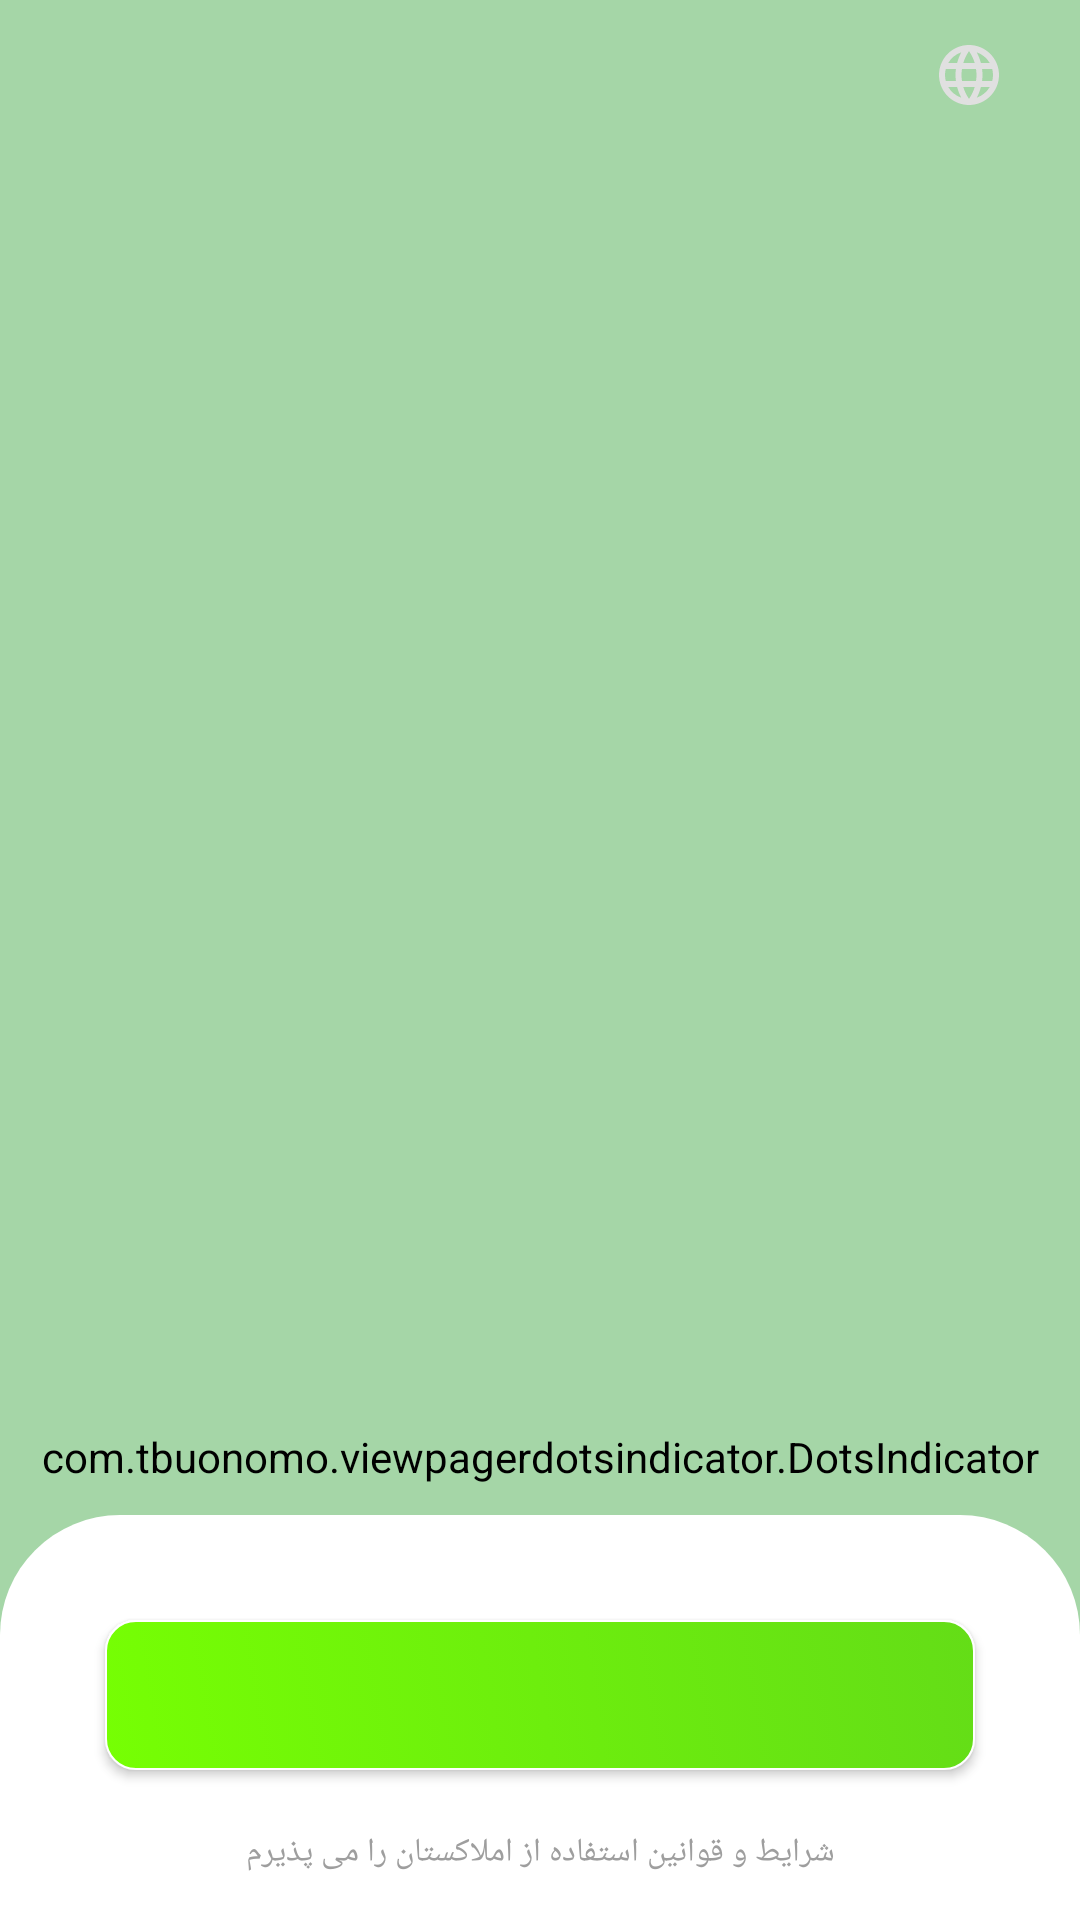

Write the Android layout XML for this screen, with the resource values it uses.
<!-- AndroidManifest.xml: application theme Theme.Amlakestan -->
<!-- res/layout/activity_intro.xml -->
<?xml version="1.0" encoding="utf-8"?>
<androidx.constraintlayout.widget.ConstraintLayout xmlns:android="http://schemas.android.com/apk/res/android"
    xmlns:app="http://schemas.android.com/apk/res-auto"
    android:layout_width="match_parent"
    android:layout_height="match_parent"
    android:background="@color/md_green_200">

    <Toolbar

        android:id="@+id/toolbar2"
        android:layout_width="match_parent"
        android:layout_height="50dp"
        app:layout_constraintEnd_toEndOf="parent"
        app:layout_constraintStart_toStartOf="parent"
        app:layout_constraintTop_toTopOf="parent">
<ImageView
    android:id="@+id/im_change_language"
    android:scaleType="centerCrop"
    android:padding="25dp"
    android:layout_gravity="end|center"
    android:src="@drawable/ic_language"
    android:layout_width="wrap_content"
    android:layout_height="match_parent">

</ImageView>
    </Toolbar>

    <androidx.viewpager2.widget.ViewPager2
        android:id="@+id/viewPager"
        android:layout_width="match_parent"
        android:layout_height="0dp"
        android:clipToPadding="false"
        android:overScrollMode="never"
        app:layout_constraintBottom_toTopOf="@+id/pageIndicator"
        app:layout_constraintEnd_toEndOf="parent"
        app:layout_constraintStart_toStartOf="parent"
        app:layout_constraintTop_toBottomOf="@+id/toolbar2" />

    <com.tbuonomo.viewpagerdotsindicator.DotsIndicator
        android:id="@+id/pageIndicator"
        android:layout_width="wrap_content"
        android:layout_height="wrap_content"
        android:layout_margin="10dp"
        android:backgroundTint="@color/md_green_200"
        android:scrollIndicators="left"
        app:dotsColor="@color/md_light_green_A700"
        app:dotsCornerRadius="8dp"
        app:dotsElevation="1dp"
        app:dotsSize="4dp"
        app:dotsSpacing="4dp"
        app:dotsWidthFactor="2.5"
        app:layout_constraintBottom_toTopOf="@+id/layout_info"
        app:layout_constraintEnd_toEndOf="parent"
        app:layout_constraintStart_toStartOf="parent"
        app:progressMode="true"
        app:selectedDotColor="@color/md_white_1000"
        app:tabBackground="@drawable/viewpager_selector_white"
        app:tabGravity="center"
        app:tabIndicatorHeight="0dp" />

    <LinearLayout
        android:id="@+id/layout_info"
        android:layout_width="match_parent"
        android:layout_height="wrap_content"
        android:layout_alignParentBottom="true"
        android:background="@drawable/layout_rounded_top_white"
        android:gravity="center"
        android:orientation="vertical"
        android:padding="15dp"
        android:weightSum="10"
        app:layout_constraintBottom_toBottomOf="parent"
        app:layout_constraintEnd_toEndOf="parent"
        app:layout_constraintStart_toStartOf="parent">

        <androidx.appcompat.widget.AppCompatButton
            android:id="@+id/btn_create_account"
            android:layout_width="match_parent"
            android:layout_height="50dp"
            android:layout_marginStart="20dp"
            android:layout_marginTop="20dp"
            android:layout_marginEnd="20dp"
            android:background="@drawable/btn_selector"
            android:textAllCaps="true"
            android:textColor="@color/md_white_1000" />

        <androidx.appcompat.widget.AppCompatTextView
            android:id="@+id/text_policy_terms"
            android:layout_width="match_parent"
            android:layout_height="wrap_content"
            android:layout_marginStart="20dp"
            android:layout_marginTop="20dp"
            android:layout_marginEnd="20dp"

            android:gravity="center"
            android:text="@string/rules"
            android:textColor="@color/md_grey_500"
            android:textSize="11sp" />

    </LinearLayout>

</androidx.constraintlayout.widget.ConstraintLayout>
<!-- resources referenced by this layout -->
<resources>
  <color name="md_green_200">#A5D6A7</color>
  <color name="md_grey_500">#9E9E9E</color>
  <color name="md_light_green_A700">#64DD17</color>
  <color name="md_white_1000">#ffffff</color>
  <!-- drawable btn_selector (drawable) -->
  <?xml version="1.0" encoding="utf-8"?>
  <selector xmlns:android="http://schemas.android.com/apk/res/android">
      <item android:drawable="@drawable/bg_extended_btn_pressed" android:state_focused="false" android:state_pressed="true" />
      <item android:drawable="@drawable/bg_extended_btn_normal" />
  
  </selector>
  <!-- drawable layout_rounded_top_white (drawable) -->
  <?xml version="1.0" encoding="UTF-8"?>
  <shape xmlns:android="http://schemas.android.com/apk/res/android">
      <solid android:color="@color/white"/>
  
      <padding
          android:left="5dp"
          android:top="5dp"
          android:right="5dp"
          android:bottom="5dp"/>
  
      <corners
          android:topRightRadius="40dp"
          android:topLeftRadius="40dp"/>
  </shape>
  <!-- drawable viewpager_selector_white (drawable) -->
  <?xml version="1.0" encoding="utf-8"?>
  <selector xmlns:android="http://schemas.android.com/apk/res/android">
      <item android:drawable="@drawable/selected_dot_white" android:state_selected="true" />
      <item android:drawable="@drawable/unselected_dot_white" />
  </selector>
  <string name="rules">شرایط و قوانین استفاده از املاکستان را می پذیرم</string>
  <style name="Theme.Amlakestan" parent="Base.Theme.Amlakestan" />
  <!-- drawable bg_extended_btn_pressed (drawable) -->
  <?xml version="1.0" encoding="utf-8"?>
  <layer-list xmlns:android="http://schemas.android.com/apk/res/android">
      <item>
          <shape android:shape="rectangle">
              <corners android:radius="10dp"/>
              <stroke android:width=".5dp" android:color="@color/md_white_1000"/>
              <gradient android:startColor="@color/md_light_green_A700"
              android:endColor="@color/md_light_green_A400"
              android:angle="45" />
          </shape>
      </item>
  
  </layer-list>
  <!-- drawable bg_extended_btn_normal (drawable) -->
  <?xml version="1.0" encoding="utf-8"?>
  <layer-list xmlns:android="http://schemas.android.com/apk/res/android">
      <item>
          <shape android:shape="rectangle">
              <corners android:radius="10dp"/>
              <stroke android:width=".5dp" android:color="@color/md_white_1000"/>
              <gradient android:startColor="@color/md_light_green_A400"
              android:endColor="@color/md_light_green_A700"
              android:angle="45" />
          </shape>
      </item>
  
  </layer-list>
  <color name="white">#FFFFFFFF</color>
  <style name="Base.Theme.Amlakestan" parent="Theme.Material3.DayNight.NoActionBar">
          <item name="colorPrimary">@color/md_green_A700</item>
  
          <item name="colorOnPrimary">@color/white</item>
  
          <item name="android:windowBackground">@color/md_white_1000</item>
  
          <item name="colorSecondary">@color/black</item>
          <item name="toolbarStyle">@color/md_white_1000</item>
  
          <item name="colorOnSecondary">@color/white</item>
  
          <item name="android:statusBarColor">@android:color/transparent</item>
          <item name="fontFamily">@font/iranyekan</item>
          <item name="android:windowLightStatusBar">true</item>
          <item name="dividerColor">@color/gray</item>
          <item name="android:textColorSecondary">@color/darkgray</item>
      </style>
  <color name="md_light_green_A400">#76FF03</color>
  <color name="md_green_A700">#00C853</color>
  <color name="black">#262a35</color>
  <color name="gray">#efefef</color>
  <color name="darkgray">#b3b6be</color>
</resources>
